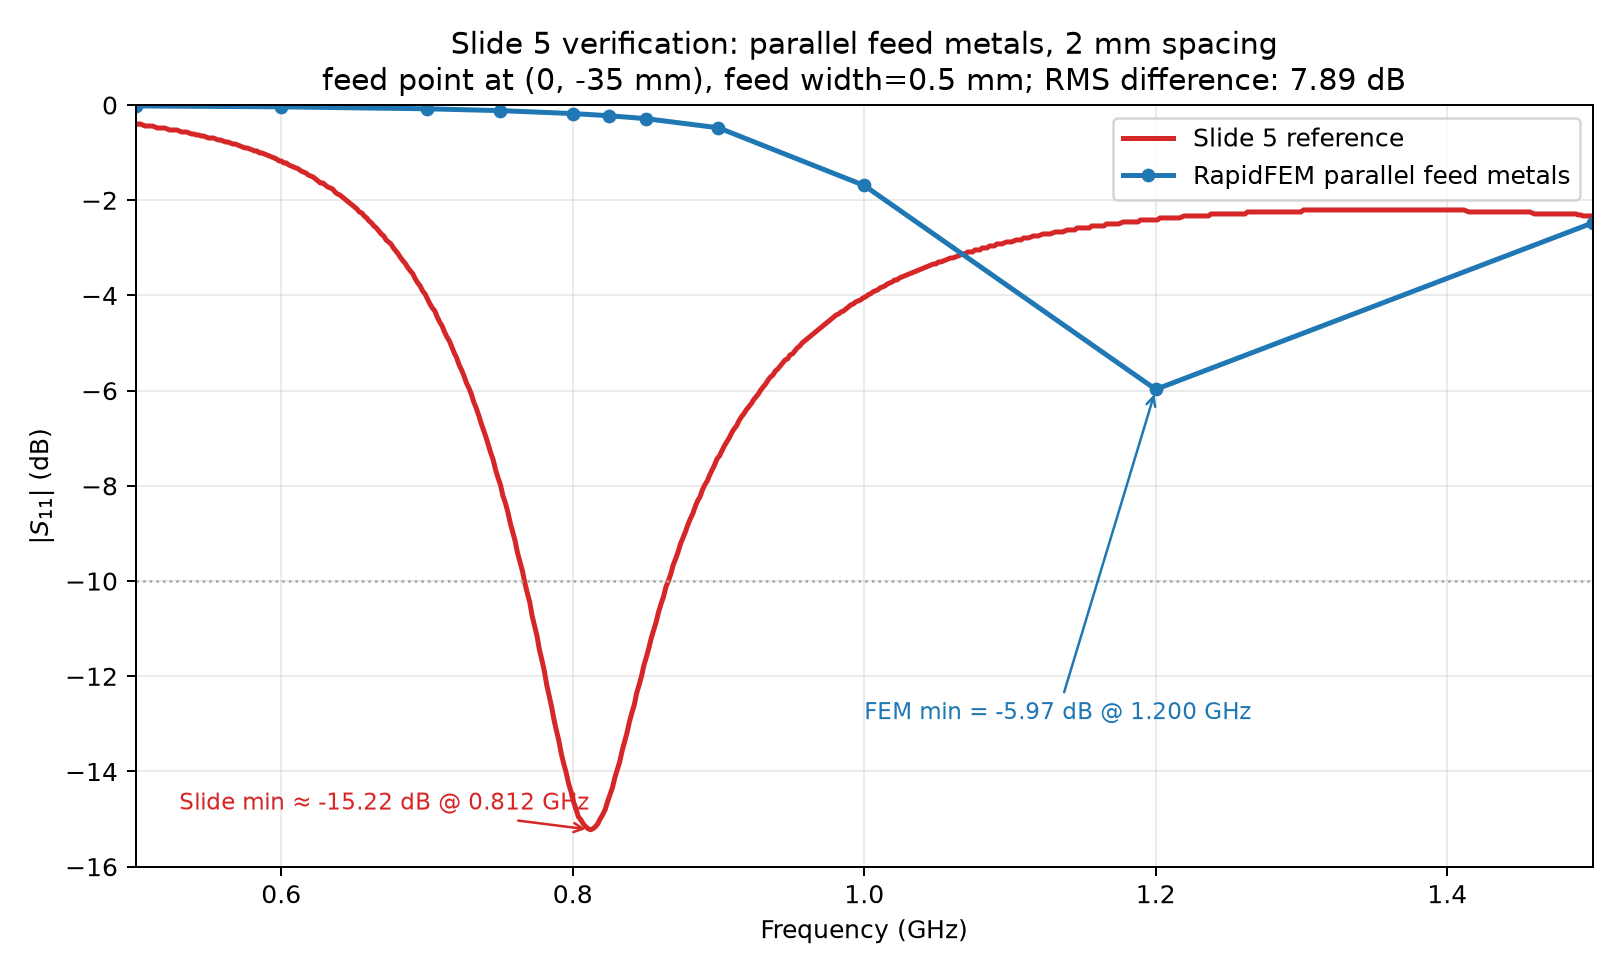

The file beside this chart, header and first rows:
frequency_hz, rapidfem_parallel_feedmetals_s11_db, slide5_reference_s11_db, error_db
5.000000000000000000e+08, -1.903922213022860022e-02, -4.199475065616797842e-01, 4.009082844314512117e-01
6.000000000000000000e+08, -3.807434066943679585e-02, -1.175853018372703396e+00, 1.137778677703266572e+00
7.000000000000000000e+08, -7.910380585393091135e-02, -4.052493438320210473e+00, 3.973389632466279409e+00
7.500000000000000000e+08, -1.174082719690455051e-01, -7.942257217847771500e+00, 7.824848945878725814e+00
8.000000000000000000e+08, -1.794936128900628258e-01, -1.457217847769028474e+01, 1.439268486480022169e+01
8.250000000000000000e+08, -2.250904269188732099e-01, -1.453595800524934312e+01, 1.431086757833046974e+01
8.500000000000000000e+08, -2.854998358616097631e-01, -1.164934383202099610e+01, 1.136384399615938712e+01
9.000000000000000000e+08, -4.787038073457672849e-01, -7.395275590551181111e+00, 6.916571783205413659e+00
1.000000000000000000e+09, -1.690306618732851929e+00, -4.041994750656167312e+00, 2.351688131923315161e+00
1.200000000000000000e+09, -5.973865737249033359e+00, -2.414698162729658648e+00, -3.559167574519374710e+00
1.500000000000000000e+09, -2.473213955063176428e+00, -2.330708661417322691e+00, -1.425052936458537367e-01
